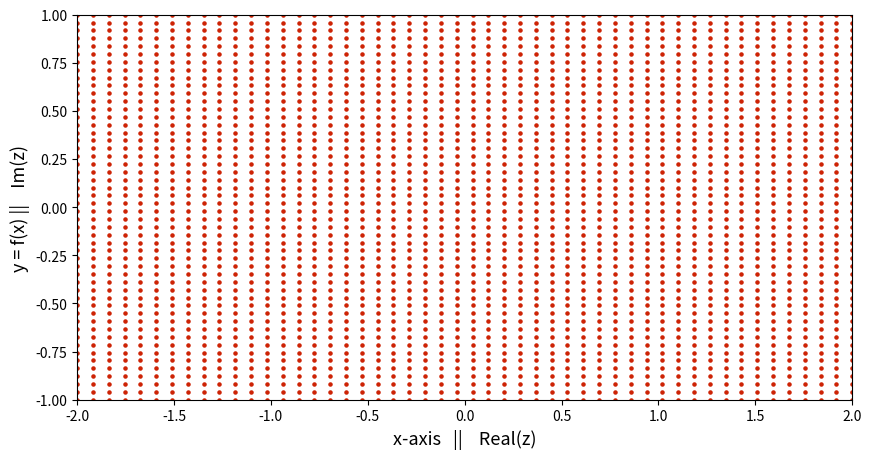
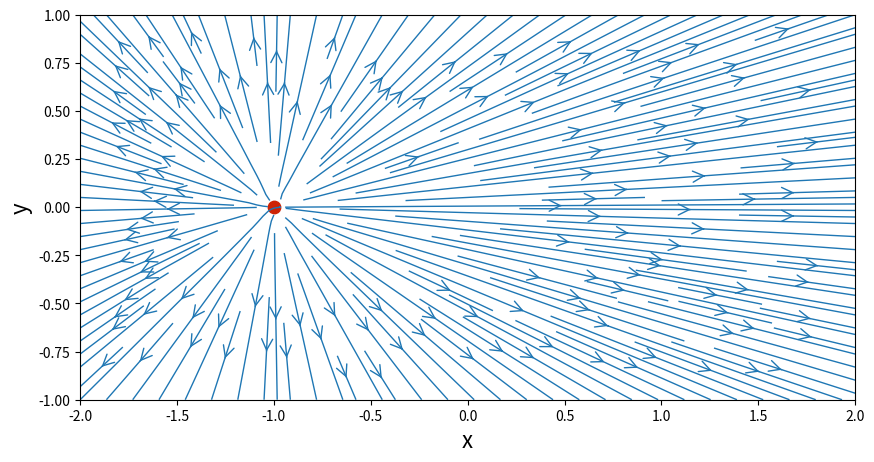

Reproduce these figures in Python, in order.
import math                             # provides the mathenathical functions defined by the C standard.
import numpy as np                      # scientific library to create and manage multi-dimensional arrays and matrices.
from matplotlib import pyplot as plt    # 2D plotting library for visualizing results.


N = 50                                # number of points in each direction
x_start, x_end = -2.0, 2.0            # boundaries in the x-direction
y_start, y_end = -1.0, 1.0            # boundaries in the y-direction
x = np.linspace(x_start, x_end, N)    # creates a 1D-array with the x-coordinates
y = np.linspace(y_start, y_end, N)    # creates a 1D-array with the y-coordinates

# print('x = ', x)
# print('y = ', y)

X, Y = np.meshgrid(x, y)              # generates a mesh grid

# plot the grid of points
width = 10.0
height = (y_end - y_start) / (x_end - x_start) * width
plt.figure(0, figsize=(width, height))
plt.xlabel('x-axis   ||    Real(z)', fontsize=13)
plt.ylabel('y = f(x) ||    Im(z)', fontsize=13)
plt.xlim(x_start, x_end)
plt.ylim(y_start, y_end)
plt.scatter(X, Y, s=5, color='#CD2305', marker='o')
plt.show()

strength_source = 5.0                      # source strength
x_source, y_source = -1.0, 0.0             # location of the source

# compute the velocity field on the mesh grid
u_source = (strength_source / (2 * math.pi) *
            (X - x_source) / ((X - x_source)**2 + (Y - y_source)**2))
v_source = (strength_source / (2 * math.pi) *
            (Y - y_source) / ((X - x_source)**2 + (Y - y_source)**2))

# plot the streamlines
width = 10.0
height = (y_end - y_start) / (x_end - x_start) * width
plt.figure(1, figsize=(width, height))
plt.xlabel('x', fontsize=16)
plt.ylabel('y', fontsize=16)
plt.xlim(x_start, x_end)
plt.ylim(y_start, y_end)
# plot the stream lines
plt.streamplot(X, Y, u_source, v_source,
                  density=2, linewidth=1, arrowsize=2, arrowstyle='->')
# put a red dot right on the source
plt.scatter(x_source, y_source,
               color='#CD2305', s=80, marker='o')

plt.show()